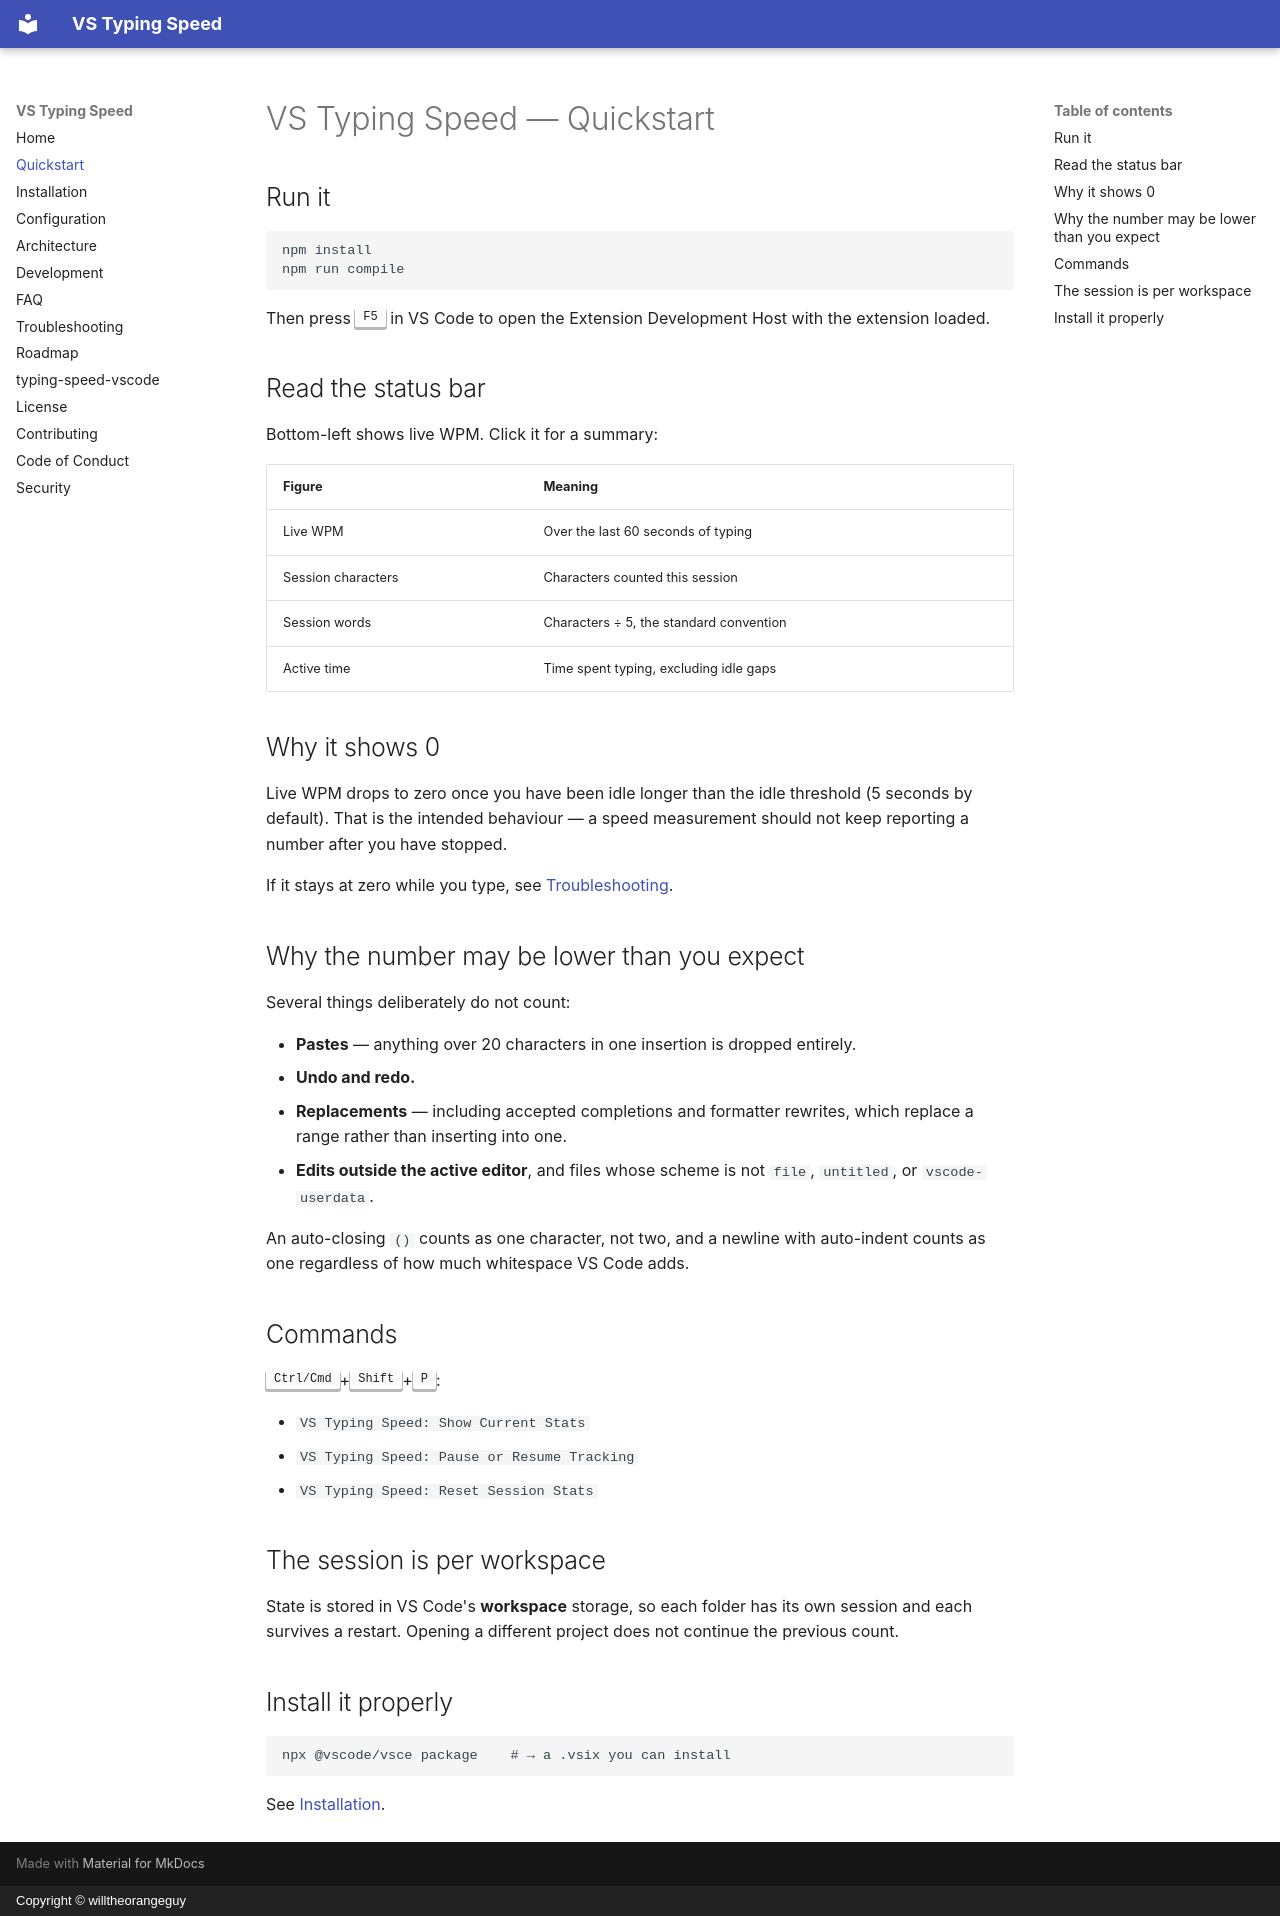

repository: willtheorangeguy/typing-speed-vscode · page: quickstart/index.html · generator: mkdocs · copyright: Copyright © willtheorangeguy

# VS Typing Speed — Quickstart

## Run it

```bash
npm install
npm run compile
```

Then press <kbd>F5</kbd> in VS Code to open the Extension Development Host with the extension
loaded.

## Read the status bar

Bottom-left shows live WPM. Click it for a summary:

| Figure | Meaning |
|---|---|
| Live WPM | Over the last 60 seconds of typing |
| Session characters | Characters counted this session |
| Session words | Characters ÷ 5, the standard convention |
| Active time | Time spent typing, excluding idle gaps |

## Why it shows 0

Live WPM drops to zero once you have been idle longer than the idle threshold (5 seconds by
default). That is the intended behaviour — a speed measurement should not keep reporting a
number after you have stopped.

If it stays at zero while you type, see [Troubleshooting](./troubleshooting.md).

## Why the number may be lower than you expect

Several things deliberately do not count:

- **Pastes** — anything over 20 characters in one insertion is dropped entirely.
- **Undo and redo.**
- **Replacements** — including accepted completions and formatter rewrites, which replace a
  range rather than inserting into one.
- **Edits outside the active editor**, and files whose scheme is not `file`, `untitled`, or
  `vscode-userdata`.

An auto-closing `()` counts as one character, not two, and a newline with auto-indent counts as
one regardless of how much whitespace VS Code adds.

## Commands

<kbd>Ctrl/Cmd</kbd>+<kbd>Shift</kbd>+<kbd>P</kbd>:

- `VS Typing Speed: Show Current Stats`
- `VS Typing Speed: Pause or Resume Tracking`
- `VS Typing Speed: Reset Session Stats`

## The session is per workspace

State is stored in VS Code's **workspace** storage, so each folder has its own session and each
survives a restart. Opening a different project does not continue the previous count.

## Install it properly

```bash
npx @vscode/vsce package    # → a .vsix you can install
```

See [Installation](./installation.md).
